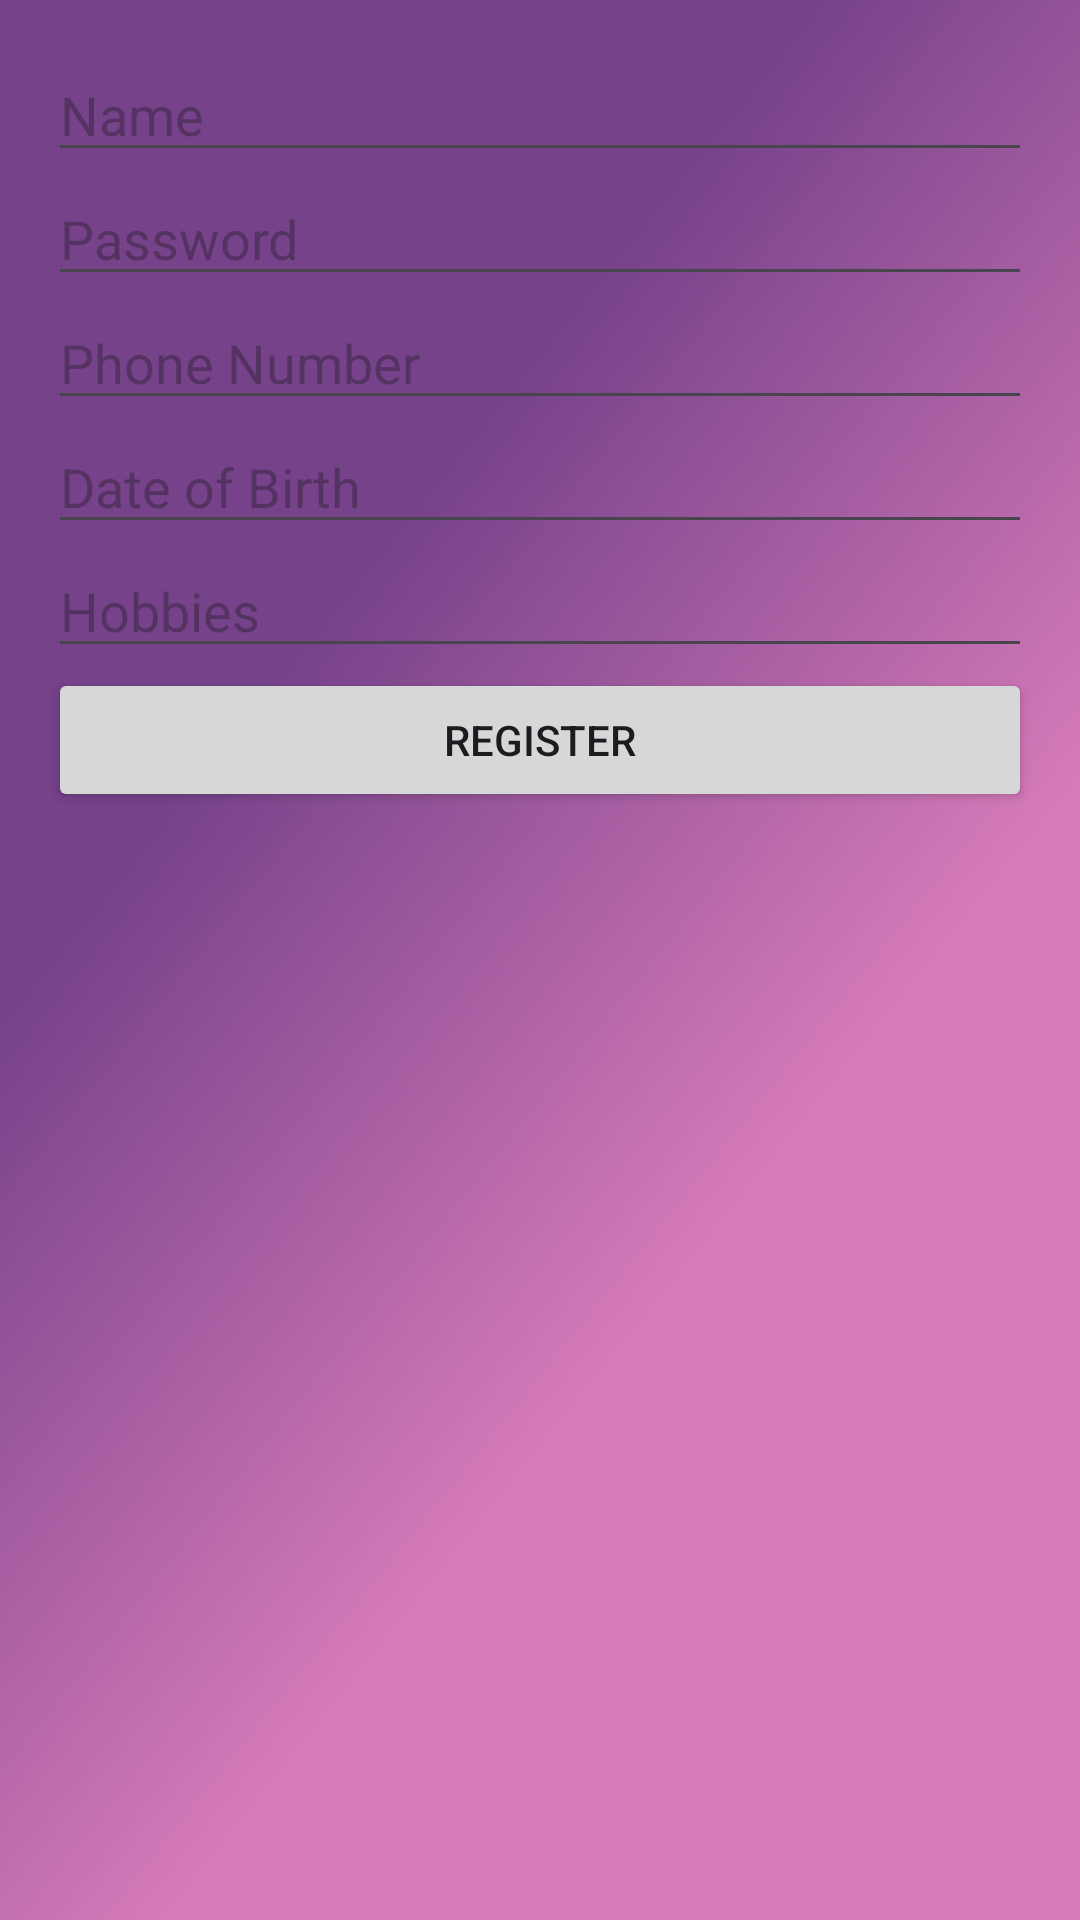

Reconstruct the res/layout file that produces this screen, plus the resources it refers to.
<!-- AndroidManifest.xml: application theme Theme.Accscent -->
<!-- res/layout/activity_register.xml -->
<?xml version="1.0" encoding="utf-8"?>
<LinearLayout
    xmlns:android="http://schemas.android.com/apk/res/android"
    xmlns:app="http://schemas.android.com/apk/res-auto"
    xmlns:tools="http://schemas.android.com/tools"
    android:layout_width="match_parent"
    android:layout_height="match_parent"
    android:orientation="vertical"
    android:padding="16dp"
    android:background="@drawable/regs">


    <EditText
        android:layout_width="match_parent"
        android:layout_height="wrap_content"
        android:hint="Name"
        android:inputType="phone" />

    <EditText

        android:layout_width="match_parent"
        android:layout_height="wrap_content"
        android:hint="Password"
        android:inputType="phone" />
    <EditText

        android:layout_width="match_parent"
        android:layout_height="wrap_content"
        android:hint="Phone Number"
        android:inputType="phone" />

    <EditText
        android:id="@+id/dateOfBirthEditText"
        android:layout_width="match_parent"
        android:layout_height="wrap_content"
        android:hint="Date of Birth"
        android:inputType="date" />

    <EditText
        android:id="@+id/hobbiesEditText"
        android:layout_width="match_parent"
        android:layout_height="wrap_content"
        android:hint="Hobbies" />

    <Button
        android:id="@+id/registerButton"
        android:layout_width="match_parent"
        android:layout_height="wrap_content"
        android:text="Register" />
</LinearLayout>
<!-- resources referenced by this layout -->
<resources>
  <!-- drawable regs: png bitmap (drawable, 41044 bytes) -->
  <style name="Theme.Accscent" parent="Base.Theme.Accscent" />
  <style name="Base.Theme.Accscent" parent="Theme.Material3.DayNight.NoActionBar">
          
          
      </style>
</resources>
